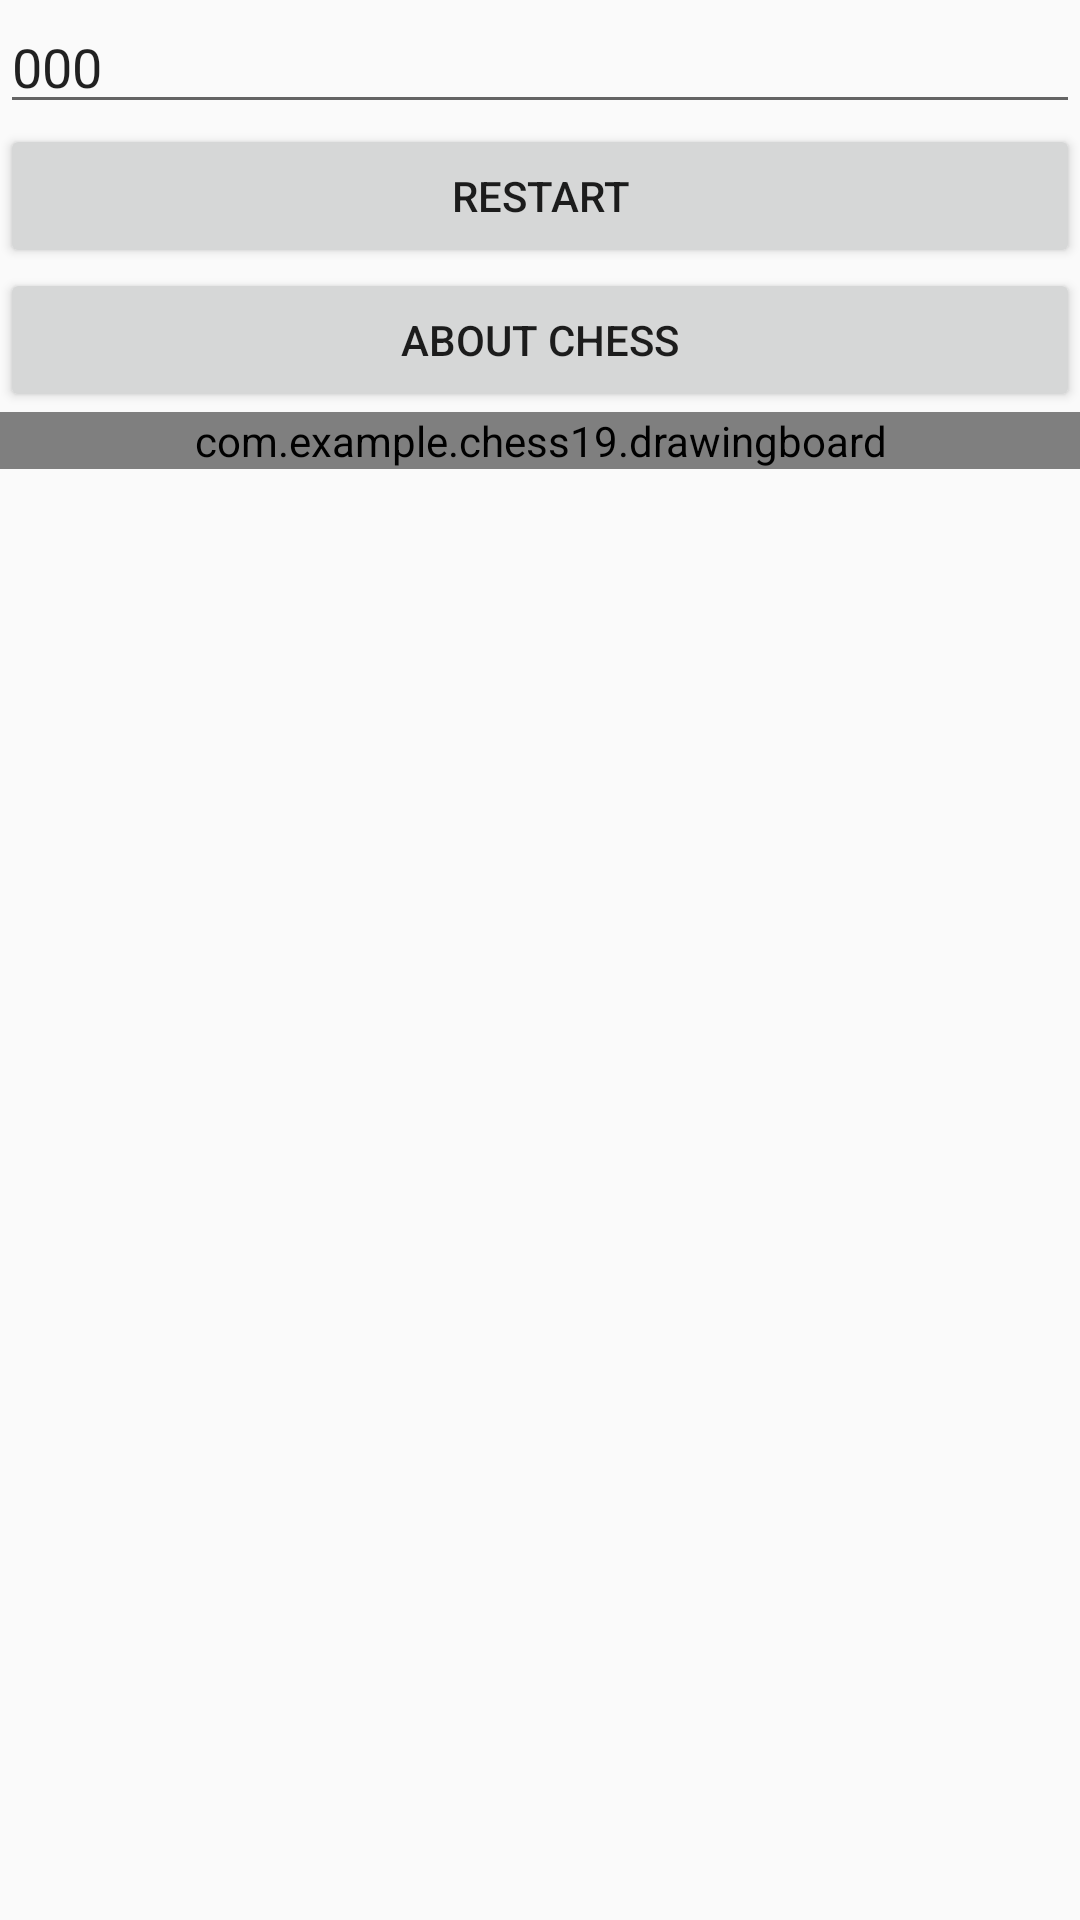

Here is an Android app screen rendered from its layout file. Give the layout XML and the strings, colors and styles it references.
<!-- AndroidManifest.xml: application theme AppTheme -->
<!-- res/layout/activity_main.xml -->
<?xml version="1.0" encoding="utf-8"?>
<LinearLayout xmlns:android="http://schemas.android.com/apk/res/android"
    xmlns:tools="http://schemas.android.com/tools"
    xmlns:androd="http://schemas.android.com/apk/res-auto"
    android:id="@+id/linear_layout"
    android:layout_width="match_parent"
    android:layout_height="match_parent"
    tools:context=".MainActivity"
    android:orientation="vertical">

    <EditText
        android:id="@+id/editText"
        android:layout_width="match_parent"
        android:layout_height="wrap_content"
        android:ems="10"
        android:inputType="textPersonName"
        android:text="000" />



    <Button

        android:id="@+id/button"
        android:layout_width="match_parent"
        android:layout_height="wrap_content"
        android:text="Restart" />

    <Button
        android:id="@+id/button2"
        android:onClick="showrule"
        android:layout_width="match_parent"
        android:layout_height="wrap_content"
        android:text="About Chess" />

    <com.example.chess19.drawingboard
        android:id="@+id/board"
        android:onClick="showrule"
        android:layout_width="match_parent"
        android:layout_height="wrap_content"/>

</LinearLayout>
<!-- resources referenced by this layout -->
<resources>
  <style name="AppTheme" parent="Theme.AppCompat.Light.DarkActionBar">
          
          <item name="colorPrimary">@color/colorPrimary</item>
          <item name="colorPrimaryDark">@color/colorPrimaryDark</item>
          <item name="colorAccent">@color/colorAccent</item>
      </style>
  <!-- not gathered from this repository: default colours our renderer supplied (Android Studio template values) -->
  <color name="colorPrimary">#FF6200EE</color>
  <color name="colorPrimaryDark">#FF3700B3</color>
  <color name="colorAccent">#FF03DAC5</color>
</resources>
